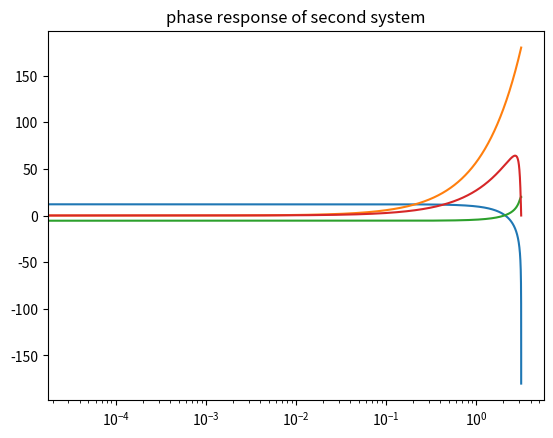

The script that saved this image: (Note: this script raises an exception after producing the figure.)
import numpy as np
import scipy.signal as sig
import matplotlib.pyplot as plt

def task1b():
    k = 100000
    M = 10
    w = np.linspace(-np.pi, np.pi, k)
    matrix = np.ones((2 * M, k))
    for i in range(1, 2 * M):
        matrix[i, :]=2 * np.cos(M*w)
    func=np.sum(matrix,axis=0)
    plt.plot(w,func)
    plt.show()

#task1b()

def task3c():
    sys1_num = [1, 2, 1]
    sys1_denom = [1]
    sys2_num = [1, 0]
    sys2_denom =[1, 0.9]
    sys1_gain = 1 
    sys1_zeros=[-1, -1]
    sys1_poles=[]
    sys1 = sig.dlti(sys1_num,sys1_denom)
    sys2 = sig.dlti(sys2_num,sys2_denom)
    w1, mag1, phase1 = sig.dbode(sys1, n=100000)
    w2, mag2, phase2 = sig.dbode(sys2, n=100000)
    plt.semilogx(w1, mag1)
    plt.title("magnitude response of first system")
    plt.savefig("task3c mag1.pdf")
    plt.show()
    
    plt.semilogx(w1, phase1)
    plt.title("phase response of first system")
    plt.savefig("task3c phase1.pdf")
    plt.show()

    plt.semilogx(w2, mag2)
    plt.title("magnitude response of second system")
    plt.savefig("task3c mag2.pdf")
    plt.show()
    
    plt.semilogx(w2, phase2)
    plt.title("phase response of second system")
    plt.savefig("task3c phase2.pdf")
    plt.show()
    sys1 = sig.ZerosPolesGain(sys1_zeros,)
    n = np.arange(1000)
    x = 1 / 2 * np.sin(np.pi * n + np.pi / 4)
    out1 = sig.dlsim(sys1, x)
    out2 = sig.dlsim(sys2, x)

    plt.plot(n,out1)
    plt.title("output of system 1")
    plt.savefig("task3e output1.pdf")
    plt.show()
    
    plt.plot(n,out2)
    plt.title("output of system 2")
    plt.savefig("task3e output2.pdf")
    plt.show()

task3c()

def task4():
    x=np.linspace(0, 1)
    x=np.cos(2000 * np.pi*n*T)